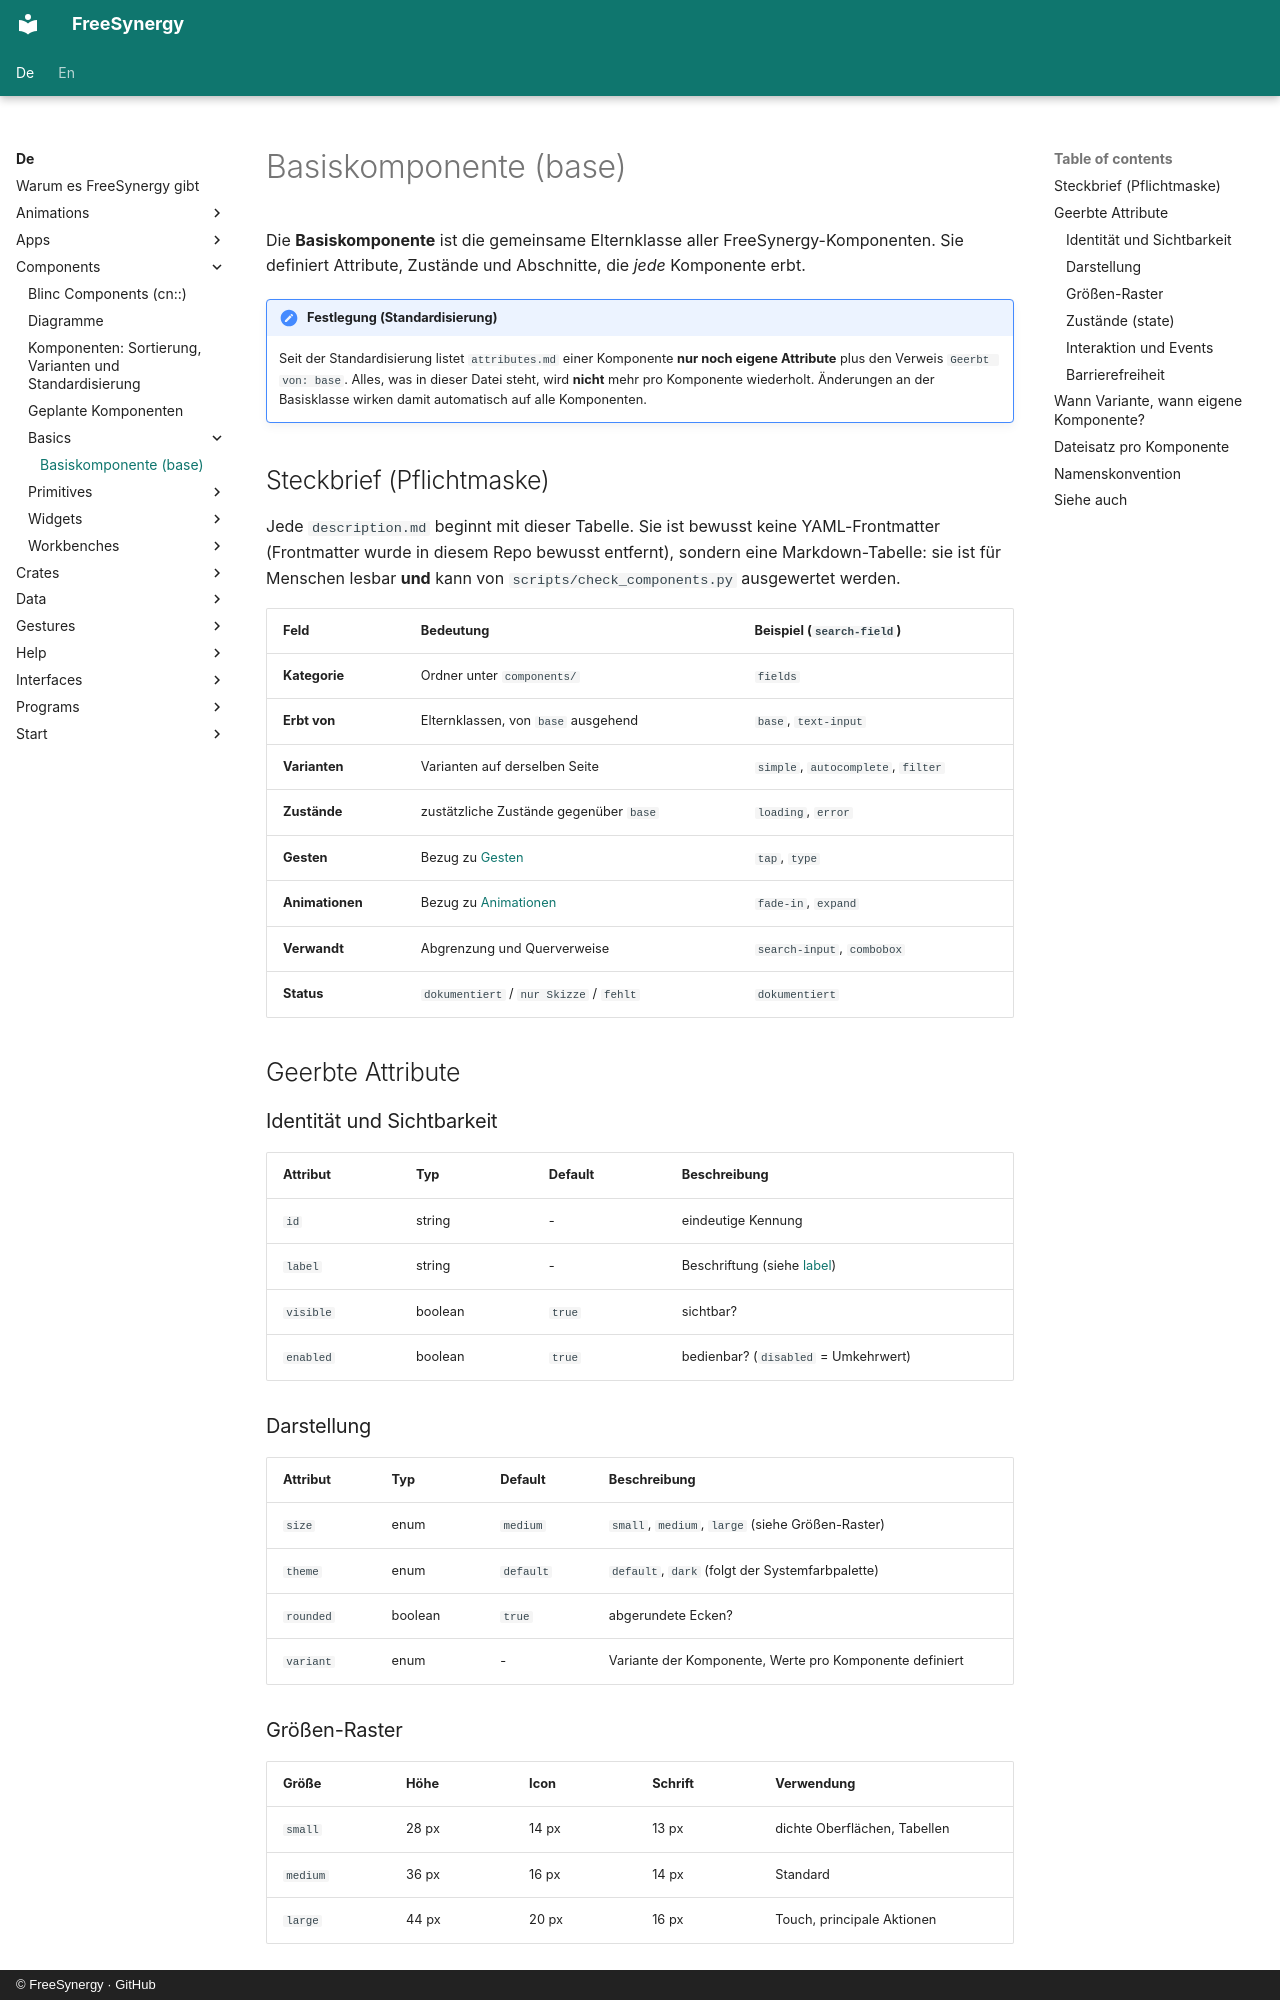

repository: FreeSynergy/fs-documentation · page: de/components/basics/base/index.html · generator: mkdocs · copyright: © FreeSynergy · GitHub

# Basiskomponente (base)

Die **Basiskomponente** ist die gemeinsame Elternklasse aller FreeSynergy-Komponenten.
Sie definiert Attribute, Zustände und Abschnitte, die *jede* Komponente erbt.

!!! important "Festlegung (Standardisierung)"
    Seit der Standardisierung listet `attributes.md` einer Komponente **nur noch eigene
    Attribute** plus den Verweis `Geerbt von: base`. Alles, was in dieser Datei steht,
    wird **nicht** mehr pro Komponente wiederholt. Änderungen an der Basisklasse wirken
    damit automatisch auf alle Komponenten.

## Steckbrief (Pflichtmaske)

Jede `description.md` beginnt mit dieser Tabelle. Sie ist bewusst keine YAML-Frontmatter
(Frontmatter wurde in diesem Repo bewusst entfernt), sondern eine Markdown-Tabelle:
sie ist für Menschen lesbar **und** kann von `scripts/check_components.py` ausgewertet werden.

| Feld | Bedeutung | Beispiel (`search-field`) |
|------|-----------|---------------------------|
| **Kategorie** | Ordner unter `components/` | `fields` |
| **Erbt von** | Elternklassen, von `base` ausgehend | `base`, `text-input` |
| **Varianten** | Varianten auf derselben Seite | `simple`, `autocomplete`, `filter` |
| **Zustände** | zustätzliche Zustände gegenüber `base` | `loading`, `error` |
| **Gesten** | Bezug zu [Gesten](../../interactions/gestures/) | `tap`, `type` |
| **Animationen** | Bezug zu [Animationen](../../interactions/animations/) | `fade-in`, `expand` |
| **Verwandt** | Abgrenzung und Querverweise | `search-input`, `combobox` |
| **Status** | `dokumentiert` / `nur Skizze` / `fehlt` | `dokumentiert` |

## Geerbte Attribute

### Identität und Sichtbarkeit

| Attribut | Typ | Default | Beschreibung |
|----------|-----|---------|--------------|
| `id` | string | - | eindeutige Kennung |
| `label` | string | - | Beschriftung (siehe [label](../label/)) |
| `visible` | boolean | `true` | sichtbar? |
| `enabled` | boolean | `true` | bedienbar? (`disabled` = Umkehrwert) |

### Darstellung

| Attribut | Typ | Default | Beschreibung |
|----------|-----|---------|--------------|
| `size` | enum | `medium` | `small`, `medium`, `large` (siehe Größen-Raster) |
| `theme` | enum | `default` | `default`, `dark` (folgt der Systemfarbpalette) |
| `rounded` | boolean | `true` | abgerundete Ecken? |
| `variant` | enum | - | Variante der Komponente, Werte pro Komponente definiert |
